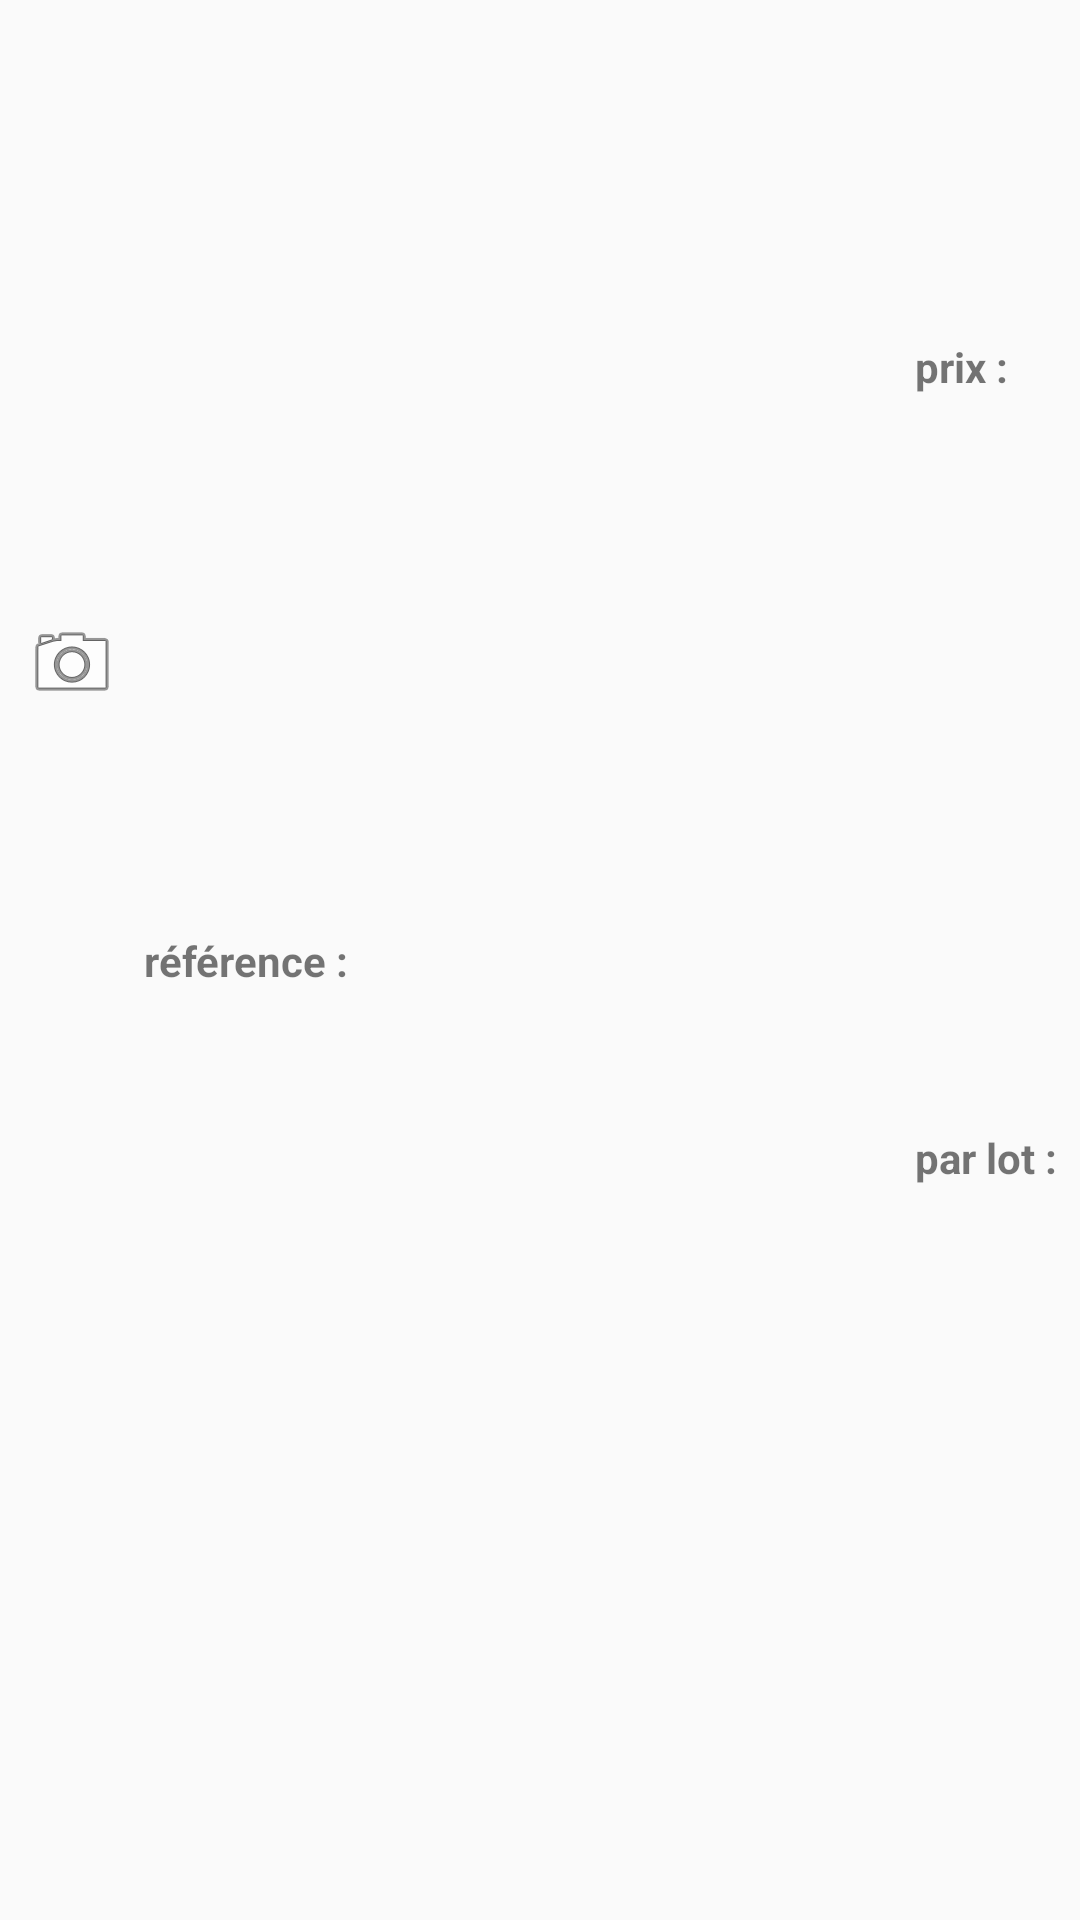

Layout XML and referenced resources for this Android screen:
<!-- AndroidManifest.xml: application theme AppTheme -->
<!-- res/layout/fragment_item_list_item.xml -->
<?xml version="1.0" encoding="utf-8"?>
<android.support.constraint.ConstraintLayout xmlns:android="http://schemas.android.com/apk/res/android"
    xmlns:app="http://schemas.android.com/apk/res-auto"
    android:id="@+id/itemListRoot"
    android:layout_width="match_parent"
    android:layout_height="wrap_content"
    android:orientation="vertical">

    <TextView
        android:id="@+id/itemName"
        android:layout_width="0dp"
        android:layout_height="wrap_content"
        android:layout_marginEnd="8dp"
        android:layout_marginLeft="8dp"
        android:layout_marginRight="8dp"
        android:layout_marginStart="8dp"
        app:layout_constraintBottom_toTopOf="@+id/reftxt"
        app:layout_constraintLeft_toRightOf="@+id/itemImage"
        app:layout_constraintRight_toLeftOf="@+id/pricetxt"
        app:layout_constraintTop_toTopOf="parent"
        app:layout_constraintVertical_chainStyle="packed" />

    <TextView
        android:id="@+id/priceHTtxt"
        android:layout_width="wrap_content"
        android:layout_height="wrap_content"
        android:layout_marginEnd="8dp"
        android:layout_marginRight="8dp"
        app:layout_constraintBottom_toTopOf="@+id/bybundletxt"
        app:layout_constraintLeft_toLeftOf="@+id/pricetxt"
        app:layout_constraintRight_toRightOf="parent"
        app:layout_constraintTop_toBottomOf="@+id/pricetxt" />

    <TextView
        android:id="@+id/byBundle"
        android:layout_width="wrap_content"
        android:layout_height="wrap_content"
        android:layout_marginEnd="8dp"
        android:layout_marginRight="8dp"
        app:layout_constraintBottom_toBottomOf="parent"
        app:layout_constraintLeft_toLeftOf="@+id/bybundletxt"
        app:layout_constraintRight_toRightOf="parent"
        app:layout_constraintTop_toBottomOf="@+id/bybundletxt" />

    <TextView
        android:id="@+id/referencetxt"
        android:layout_width="0dp"
        android:layout_height="wrap_content"
        android:layout_marginLeft="8dp"
        android:layout_marginStart="8dp"
        app:layout_constraintBottom_toBottomOf="parent"
        app:layout_constraintLeft_toRightOf="@+id/itemImage"
        app:layout_constraintRight_toRightOf="@+id/itemName"
        app:layout_constraintTop_toBottomOf="@+id/reftxt" />

    <ImageView
        android:id="@+id/itemImage"
        android:layout_width="wrap_content"
        android:layout_height="wrap_content"
        android:layout_marginBottom="8dp"
        android:layout_marginLeft="8dp"
        android:layout_marginStart="8dp"
        android:layout_marginTop="8dp"
        app:layout_constraintBottom_toBottomOf="parent"
        app:layout_constraintLeft_toLeftOf="parent"
        app:layout_constraintTop_toTopOf="parent"
        app:layout_constraintVertical_bias="0.333"
        app:srcCompat="@android:drawable/ic_menu_camera" />

    <TextView
        android:id="@+id/bybundletxt"
        android:layout_width="wrap_content"
        android:layout_height="wrap_content"
        android:text="par lot :"
        android:textStyle="bold"
        app:layout_constraintBottom_toTopOf="@+id/byBundle"
        app:layout_constraintLeft_toLeftOf="@+id/pricetxt"
        app:layout_constraintTop_toBottomOf="@+id/priceHTtxt" />

    <TextView
        android:id="@+id/pricetxt"
        android:layout_width="wrap_content"
        android:layout_height="wrap_content"
        android:layout_marginEnd="24dp"
        android:layout_marginRight="24dp"
        android:text="prix :"
        android:textStyle="bold"
        app:layout_constraintBottom_toTopOf="@+id/priceHTtxt"
        app:layout_constraintRight_toRightOf="parent"
        app:layout_constraintTop_toTopOf="parent" />

    <TextView
        android:id="@+id/reftxt"
        android:layout_width="wrap_content"
        android:layout_height="wrap_content"
        android:text="référence :"
        android:textStyle="bold"
        app:layout_constraintBottom_toTopOf="@+id/referencetxt"
        app:layout_constraintLeft_toLeftOf="@+id/itemName"
        app:layout_constraintTop_toBottomOf="@+id/itemName" />

</android.support.constraint.ConstraintLayout>
<!-- resources referenced by this layout -->
<resources>
  <style name="AppTheme" parent="Theme.AppCompat.Light.NoActionBar">
          
          <item name="colorPrimary">@color/colorPrimary</item>
          <item name="colorPrimaryDark">@color/colorPrimaryDark</item>
          <item name="colorAccent">@color/colorAccent</item>
      </style>
  <color name="colorPrimary">#3F51B5</color>
  <color name="colorPrimaryDark">#303F9F</color>
  <color name="colorAccent">#FF4081</color>
</resources>
